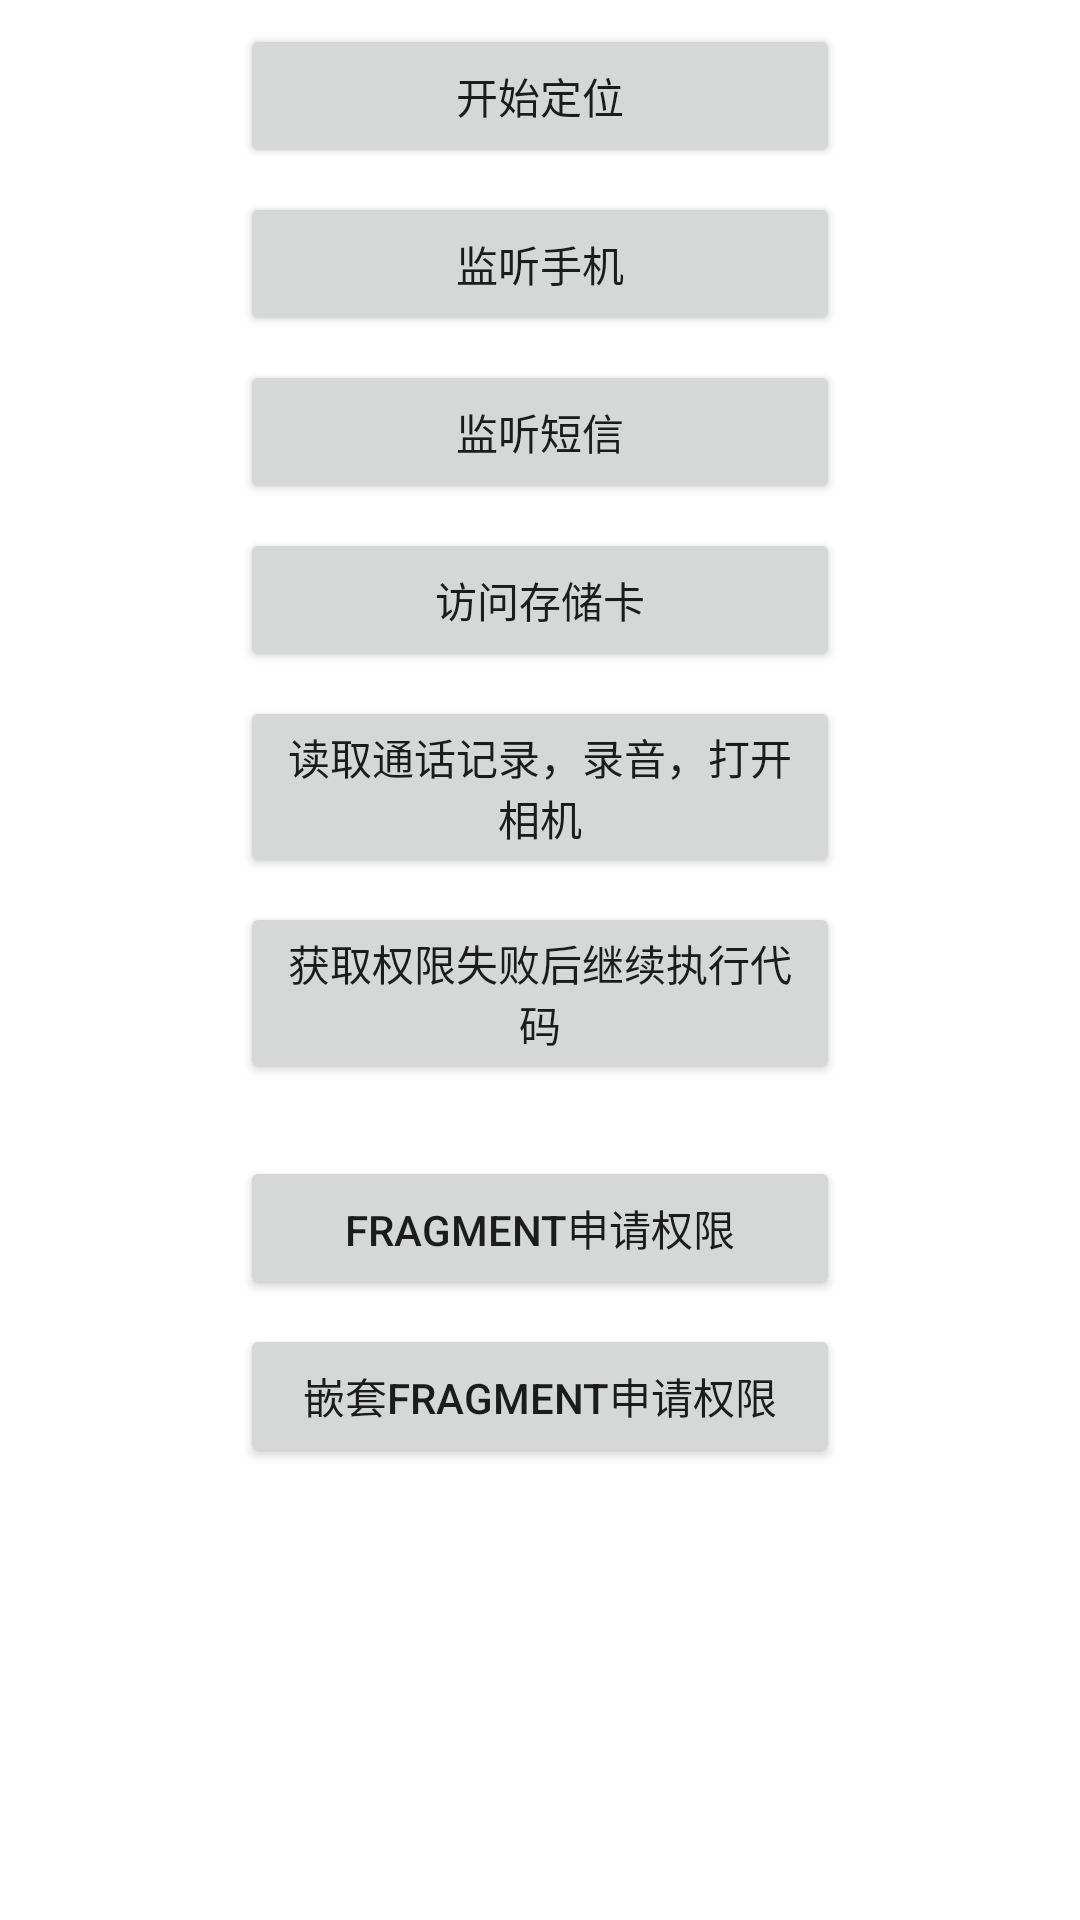

Produce the Android XML layout that renders to this screen, including the resource entries it uses.
<!-- AndroidManifest.xml: application theme AppTheme -->
<!-- res/layout/activity_main.xml -->
<?xml version="1.0" encoding="utf-8"?>
<ScrollView xmlns:android="http://schemas.android.com/apk/res/android"
    xmlns:app="http://schemas.android.com/apk/res-auto"
    xmlns:tools="http://schemas.android.com/tools"
    android:layout_width="match_parent"
    android:layout_height="match_parent">
    <LinearLayout
        android:layout_width="match_parent"
        android:layout_height="match_parent"
        android:gravity="center_horizontal"
        android:orientation="vertical">

        <include layout="@layout/view_example_layout"/>

        <Button
            android:id="@+id/fragment_button"
            android:layout_width="200dp"
            android:layout_height="wrap_content"
            android:layout_marginTop="24dp"
            android:text="Fragment申请权限"/>

        <Button
            android:id="@+id/nestling_fragment_button"
            android:layout_width="200dp"
            android:layout_height="wrap_content"
            android:layout_marginTop="8dp"
            android:text="嵌套Fragment申请权限"/>

    </LinearLayout>
</ScrollView>
<!-- res/layout/view_example_layout.xml (included above) -->
<?xml version="1.0" encoding="utf-8"?>
<LinearLayout xmlns:android="http://schemas.android.com/apk/res/android"
    android:orientation="vertical"
    android:layout_width="match_parent"
    android:layout_height="match_parent"
    android:gravity="center_horizontal">
    <Button
        android:id="@+id/location_button"
        android:layout_width="200dp"
        android:layout_height="wrap_content"
        android:layout_marginTop="8dp"
        android:text="开始定位"/>
    <Button
        android:id="@+id/phone_button"
        android:layout_width="200dp"
        android:layout_height="wrap_content"
        android:layout_marginTop="8dp"
        android:text="监听手机"/>
    <Button
        android:id="@+id/sms_button"
        android:layout_width="200dp"
        android:layout_height="wrap_content"
        android:layout_marginTop="8dp"
        android:text="监听短信"/>
    <Button
        android:id="@+id/file_button"
        android:layout_width="200dp"
        android:layout_height="wrap_content"
        android:layout_marginTop="8dp"
        android:text="访问存储卡"/>
    <Button
        android:id="@+id/other_button"
        android:layout_width="200dp"
        android:layout_height="wrap_content"
        android:layout_marginTop="8dp"
        android:text="读取通话记录，录音，打开相机"/>
    <Button
        android:id="@+id/no_block_button"
        android:layout_width="200dp"
        android:layout_height="wrap_content"
        android:layout_marginTop="8dp"
        android:text="获取权限失败后继续执行代码"/>
</LinearLayout>
<!-- resources referenced by this layout -->
<resources>

</resources>
